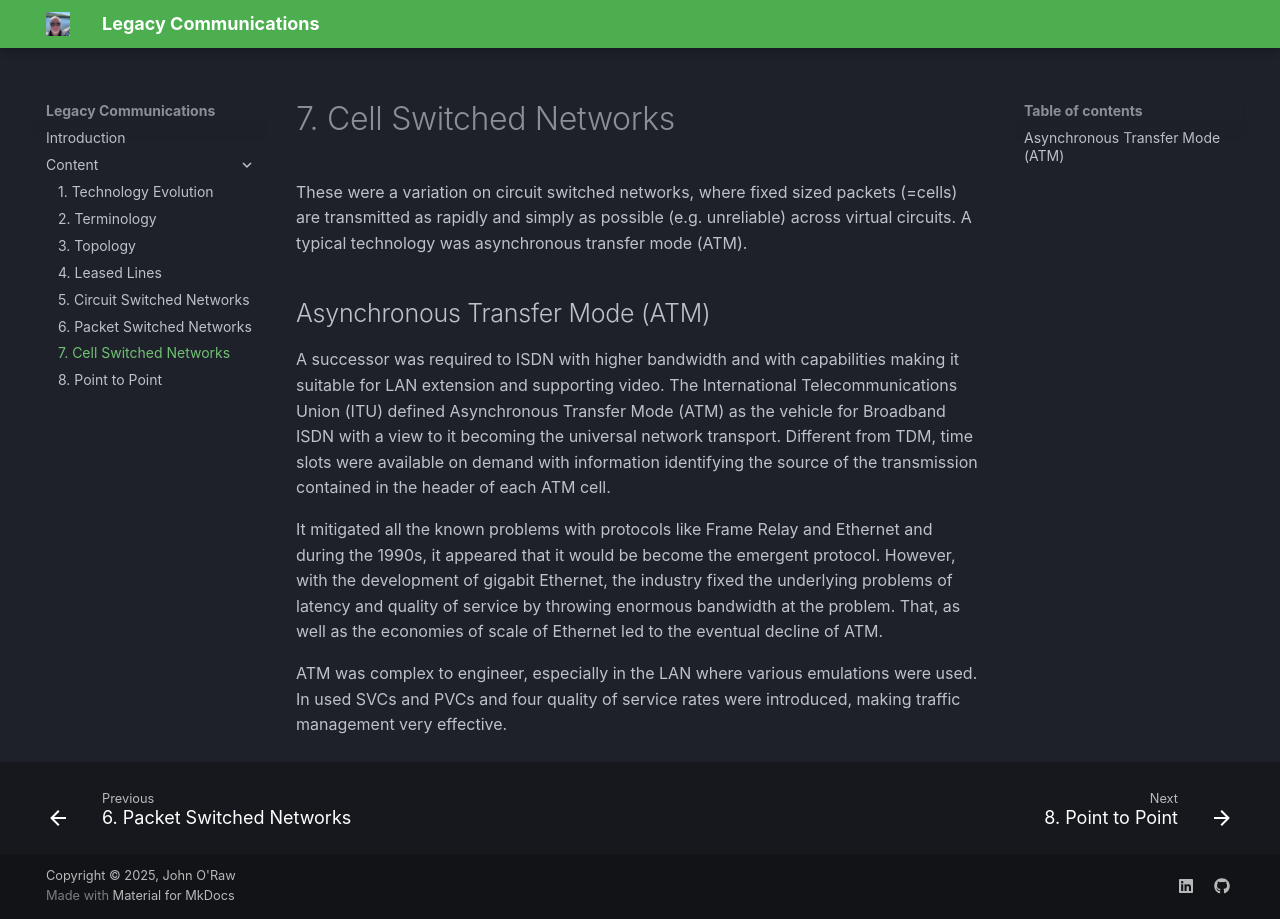

repository: JOR-Donegal/LegacyCommunications · page: Content/7/index.html · generator: mkdocs

# 7. Cell Switched Networks
These were a variation on circuit switched networks, where fixed sized packets (=cells) are transmitted as rapidly and simply as possible (e.g. unreliable) across virtual circuits. A typical technology was asynchronous transfer mode (ATM).

## Asynchronous Transfer Mode (ATM)
A successor was required to ISDN with higher bandwidth and with capabilities making it suitable for LAN extension and supporting video. The International Telecommunications Union (ITU) defined Asynchronous Transfer Mode (ATM) as the vehicle for Broadband ISDN with a view to it becoming the universal network transport. Different from TDM, time slots were available on demand with information identifying the source of the transmission contained in the header of each ATM cell. 

It mitigated all the known problems with protocols like Frame Relay and Ethernet and during the 1990s, it appeared that it would be become the emergent protocol. However, with the development of gigabit Ethernet, the industry fixed the underlying problems of latency and quality of service by throwing enormous bandwidth at the problem. That, as well as the economies of scale of Ethernet led to the eventual decline of ATM. 

ATM was complex to engineer, especially in the LAN where various emulations were used. In used SVCs and PVCs and four quality of service rates were introduced, making traffic management very effective.
